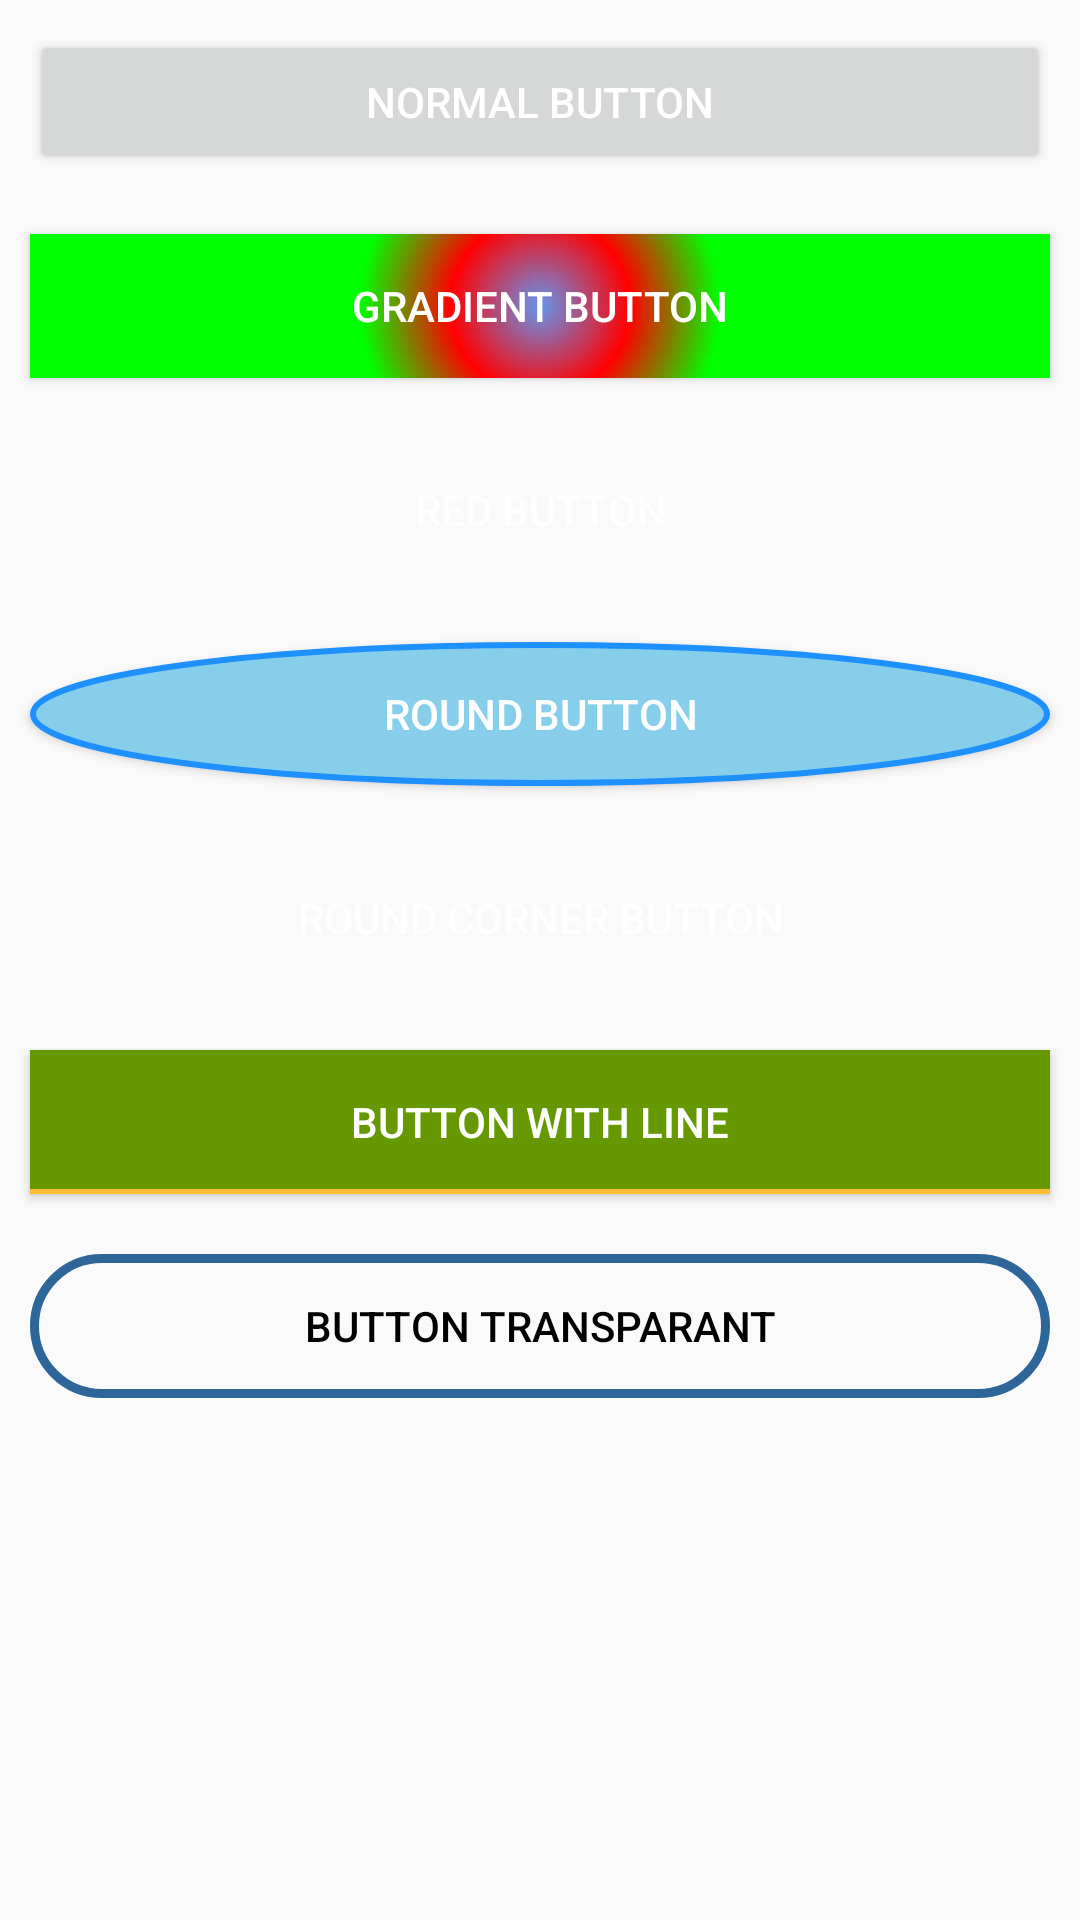

This screen was rendered from an Android layout file. Write that file and the resources it references.
<!-- AndroidManifest.xml: application theme AppTheme -->
<!-- res/layout/fragment_button.xml -->
<?xml version="1.0" encoding="utf-8"?>
<ScrollView xmlns:android="http://schemas.android.com/apk/res/android"
    android:layout_width="fill_parent"
    android:layout_height="fill_parent"
    android:orientation="vertical">

    <LinearLayout
        android:layout_width="match_parent"
        android:layout_height="match_parent"
        android:orientation="vertical">

        <Button
            android:layout_width="match_parent"
            android:layout_height="wrap_content"
            android:layout_margin="10dp"
            android:text="Normal Button"
            android:textColor="@color/White" />

        <Button
            android:layout_width="match_parent"
            android:layout_height="wrap_content"
            android:layout_margin="10dp"
            android:background="@drawable/button_bg_rectangle_gradient"
            android:text="Gradient Button"
            android:textColor="@color/White" />

        <Button
            android:layout_width="match_parent"
            android:layout_height="wrap_content"
            android:layout_margin="10dp"
            android:background="@drawable/red_button"
            android:text="Red Button"
            android:textColor="@color/White" />

        <Button
            android:layout_width="match_parent"
            android:layout_height="wrap_content"
            android:layout_margin="10dp"
            android:background="@drawable/button_bg_round"
            android:text="Round Button"
            android:textColor="@color/White" />

        <Button
            android:layout_width="match_parent"
            android:layout_height="wrap_content"
            android:layout_margin="10dp"
            android:background="@drawable/button_bg_rounded_corners"
            android:text="Round Corner Button"
            android:textColor="@color/White" />

        <Button
            android:layout_width="match_parent"
            android:layout_height="wrap_content"
            android:layout_margin="10dp"
            android:background="@drawable/button_bg_with_line"
            android:text="Button With Line"
            android:textColor="@color/White" />

        <Button
            android:layout_width="match_parent"
            android:layout_height="wrap_content"
            android:layout_margin="10dp"
            android:background="@drawable/button_transparent_bg"
            android:text="Button Transparant"
            android:textColor="@color/Black" />


    </LinearLayout>

</ScrollView>
<!-- resources referenced by this layout -->
<resources>
  <color name="Black">#000000</color>
  <color name="White">#FFFFFF</color>
  <!-- drawable button_bg_rectangle_gradient (drawable) -->
  <?xml version="1.0" encoding="utf-8"?>
  <selector xmlns:android="http://schemas.android.com/apk/res/android">
      <item>
          <shape android:shape="rectangle">
              <gradient android:angle="90" android:centerColor="#ff0000" android:endColor="#00ff00" android:gradientRadius="180" android:startColor="#6495ED" android:type="radial" />
          </shape>
      </item>
  </selector>
  <!-- drawable button_bg_round (drawable) -->
  <?xml version="1.0" encoding="utf-8"?>
  <selector xmlns:android="http://schemas.android.com/apk/res/android">
      <item>
          <shape android:shape="oval">
              <stroke android:width="2dp" android:color="#1E90FF" />
              <solid android:color="#87CEEB" />
              <size android:width="30dp" android:height="30dp" />
          </shape>
      </item>
  </selector>
  <!-- drawable button_bg_with_line (drawable-v21) -->
  <?xml version="1.0" encoding="utf-8"?>
  <layer-list xmlns:android="http://schemas.android.com/apk/res/android">
  
      <item>
          <shape>
              <solid android:color="@android:color/holo_orange_light" />
          </shape>
      </item>
  
      <item
          android:bottom="5px"
          android:left="0px">
          <shape android:shape="rectangle">
              <solid android:color="@android:color/holo_green_dark" />
          </shape>
      </item>
  
  </layer-list>
  <!-- drawable button_transparent_bg (drawable-v21) -->
  <?xml version="1.0" encoding="utf-8"?>
  <shape xmlns:android="http://schemas.android.com/apk/res/android">
  
  
      <stroke
          android:width="3dp"
          android:color="#2f6699" />
      <corners
          android:bottomLeftRadius="30dp"
          android:bottomRightRadius="30dp"
          android:topLeftRadius="30dp"
          android:topRightRadius="30dp"
  
          />
  
  </shape>
  <style name="AppTheme" parent="Theme.AppCompat.Light.DarkActionBar">
          
          <item name="colorPrimary">@color/colorPrimary</item>
          <item name="colorPrimaryDark">@color/colorPrimaryDark</item>
          <item name="colorAccent">@color/colorAccent</item>
          <item name="windowActionBar">false</item>
          <item name="windowNoTitle">true</item>
      </style>
  <color name="colorPrimary">#F50057</color>
  <color name="colorPrimaryDark">#C51162</color>
  <color name="colorAccent">#FF80AB</color>
</resources>
